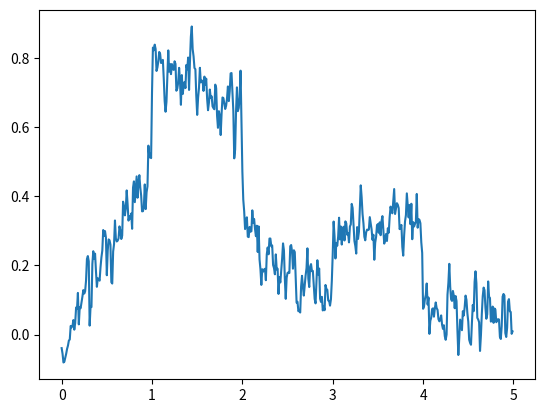

This figure's Python source:
import numpy as np
from scipy.sparse import spdiags
import matplotlib.pyplot as plt

x = np.arange(0, 5, 0.01)
n = np.size(x)
one = int(n / 5)
f = np.zeros(x.shape)
f[0:one] = 0.0 + 0.5 * x[0:one]
f[one:2 * one] = 0.8 - 0.2 * np.log(x[100:200])
f[(2 * one):3 * one] = 0.7 - 0.2 * x[(2 * one):3 * one]
f[(3 * one):4 * one] = 0.3
f[(4 * one):(5 * one)] = 0.5 - 0.1 * x[(4 * one):(5 * one)]
G = spdiags([-np.ones(n), np.ones(n)], np.array([0, 1]), n, n).toarray()
A = np.eye(n)
etta = 0.1 * np.random.randn(np.size(x))
y = f + etta

# original
# plt.figure()
# plt.plot(x, y)
# plt.plot(x, f)
# plt.show()

# regularized non-weighted LS L2
# AT = np.transpose(A)
# fn = np.linalg.inv(AT @ A + (80 / 2) * np.transpose(G) @ G) @ AT @ y
# plt.figure()
# plt.plot(x, f)
# plt.plot(x, fn)
# plt.show()

# IRLS
W = np.eye(n)
AT = np.transpose(A)
GT = np.transpose(G)
lamb = 1
eps = 0.001

for i in range(10):
    xi = np.linalg.inv(AT @ A + lamb * GT @ W @ G) @ AT @ y
    W[i, i] = 1 / ((np.abs(G @ xi)[i]) + eps)

plt.figure()
plt.plot(x, xi)
plt.show()
